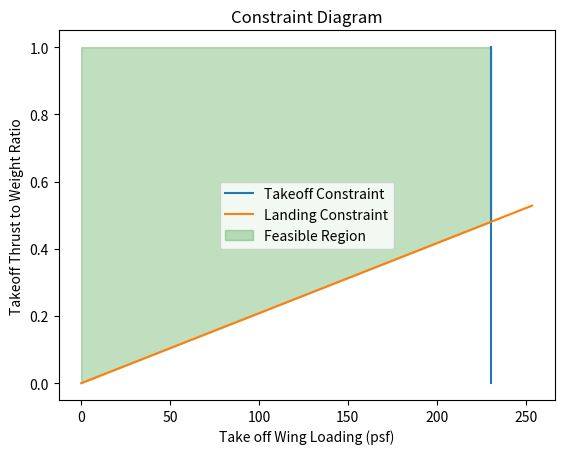

This chart was generated by the following Python code:
import numpy as np
import matplotlib.pyplot as plt

### we need gross takeoff, empty and feul weight

#start with crew/pax, payload weight (given):
crew_mem = 410
mem_weight = 200 #lbs

w_crew = crew_mem * mem_weight #lbs

num_ppl = 400 #do crew bags count?

w_baggage = 30 * num_ppl  #lbs

#next split up mission into phases, focus on cruis/loiter. other phases have tables with feul fractions

cruise_range = 3500 + 200 #nm 
loiter_endurnace = 0.5 #hrs
reserve_per = 5 #%

#values from table in notes
#cruise
LD_c = 14
cj_c = 0.7

#assuming cruisng altitude of 35000 ft, mach 0.8, typical of this class of jets
M_c = 0.8
T_c = -65.61 + 459.67 #R
a_c = np.sqrt(1.4*1716*T_c)
V_c = M_c*a_c/6076.12*3600 #nm/hr
#loiter
LD_l = 16
cj_l = 0.5
#from range eq in notes, using jet eq, accounts for unit conversions
FF_cruise = np.exp(-cruise_range*cj_c/V_c/LD_c)
#from endurance eq in notes, using jet eq, accounts for unit conversions
FF_loiter = np.exp(-loiter_endurnace*cj_l/LD_l)
#non-cruise/loiter feul fractions are from table in notes, using transport jet
w_endW0 = 0.99*0.99*0.995*0.98*FF_cruise*FF_loiter*.99*.992



#5% feul reserves + trapped oil is negligible
WfW0 = (1 - w_endW0) * (1+reserve_per/100)

#this function gives the empty wieght fraction based on the function from roskam (basing off military patrol props)
def empty_weight(W_0):
    
    #A, B for regression line from transport jets
    A, B = 0.0833, 1.0383

    W_e = 10**((np.log10(W_0)-A)/B)
    WeW0 = W_e/W_0

    WeW0 = 1.02*W_0**-0.06

    return WeW0

#first guess for W_0
W_0_guess = 500000 #lbs
err = 1
#loop to find W_0
while err > 1e-3 or W_0 < 0:

    WeW0 = empty_weight(W_0_guess)
    
    W_0 = (w_crew + w_baggage)/(1-WfW0-WeW0)
    err = abs(W_0 - W_0_guess)
    W_0_guess = W_0

#getting empty weight from the estimated takeoff weight
W_e = WeW0 * W_0
W_f = WfW0 * W_0


print("Estimated Values:")
print(f"Gross Takeoff Weight W_0 = {W_0:.2f} lbs")
print(f"Empty Weight W_E = {W_e:.2f} lbs")
print(f"Feul Weight W_F = {W_f:.2f} lbs")

#Part 8: Calculating W/S and T/W

#Flight Parameters
SFL = 9000 #ft
STOFL = 9000
rho = 0.002377 #slug/ft^3
C_L_Max_L = 2.3 #In range for transport jets for Transport Jets from roskam
a = -2.5229 #all letter values from roskam 3.4 and 3.5
b = 1.0000
c = 0.0199
d = 0.7531
sigma = 1 #taking off at sea level so density ratio = 1
CL_Max_T0 = 2
TOP25 = STOFL/37.5

#Calculating using roskam equations for landing constraint
V_Stall_L = np.sqrt(SFL/0.507) * 1.688
Wing_Loading_L = 0.5 * rho * V_Stall_L **2 * C_L_Max_L
Total_Weight_Ratio = (W_0-W_f)/W_0

#finding the max wing loading for our landing length
Wing_Loading_TO = Wing_Loading_L / Total_Weight_Ratio 


#creating graph for takeoff constraints
def TW(WS):
    return WS / (sigma * CL_Max_T0 * TOP25)

def W_S(W_S,T_W):
    return np.ones_like(T_W) * W_S

#plotting the constraint graph and shading in feasible region
plot_WS = np.linspace(0,1.1 * Wing_Loading_TO,100)
plot_TW = np.linspace(0,1,100)

plt.plot(W_S(Wing_Loading_TO,plot_TW),plot_TW,label = "Takeoff Constraint")
plt.plot(plot_WS,TW(plot_WS),label = "Landing Constraint")
plt.fill_between(np.linspace(0,Wing_Loading_TO,100),TW(np.linspace(0,Wing_Loading_TO,100)),1.0,color = "green",alpha = 0.25,label="Feasible Region")
plt.xlabel("Take off Wing Loading (psf)")
plt.ylabel("Takeoff Thrust to Weight Ratio")
plt.title("Constraint Diagram")
plt.legend()
plt.show()
